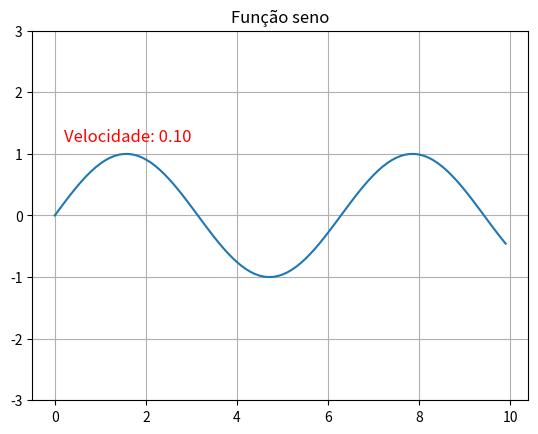

Reproduce this figure in Python.

import numpy as np
import matplotlib.pyplot as plt
from matplotlib.animation import FuncAnimation

speed = 0.1
last_speed = 0.1
fase  = 0

#Criando um gráfico de função seno
fig, ax = plt.subplots() #A pyplot exige que crie a figura
plt.title("Função seno")
ax.set_ylim(-3, 3)


#Definição dos eixos
eixo_x = np.arange(0, 10, 0.1)
eixo_y = np.sin(eixo_x) #f(x) = sen(x)

#Plotagem
plot, = plt.plot(eixo_x, eixo_y)
plt.grid(True)

texto_velocimetro = ax.text(0.2, 1.2, f"Velocidade: {speed:.2f}", fontsize=12, color='red')

def on_keyboard(event):
    global speed, last_speedPySide6

    if event.key == " ":
        if speed != 0:
            last_speed = speed
            speed = 0
        elif speed == 0:
            speed == last_speed


    elif event.key == "up":
        speed += 0.2
    
    elif event.key == "down":
        speed -= 0.2

    texto_velocimetro.set_text(f"Velocidade (Freq): {speed:.2f}")


fig.canvas.mpl_connect('key_press_event', on_keyboard)

def animate(i):
    global fase

    fase += speed

    new_y = np.sin(eixo_x + fase) 
    plot.set_ydata(new_y)
    return plot, texto_velocimetro


animation = FuncAnimation(fig, animate, interval=50)


plt.show()


